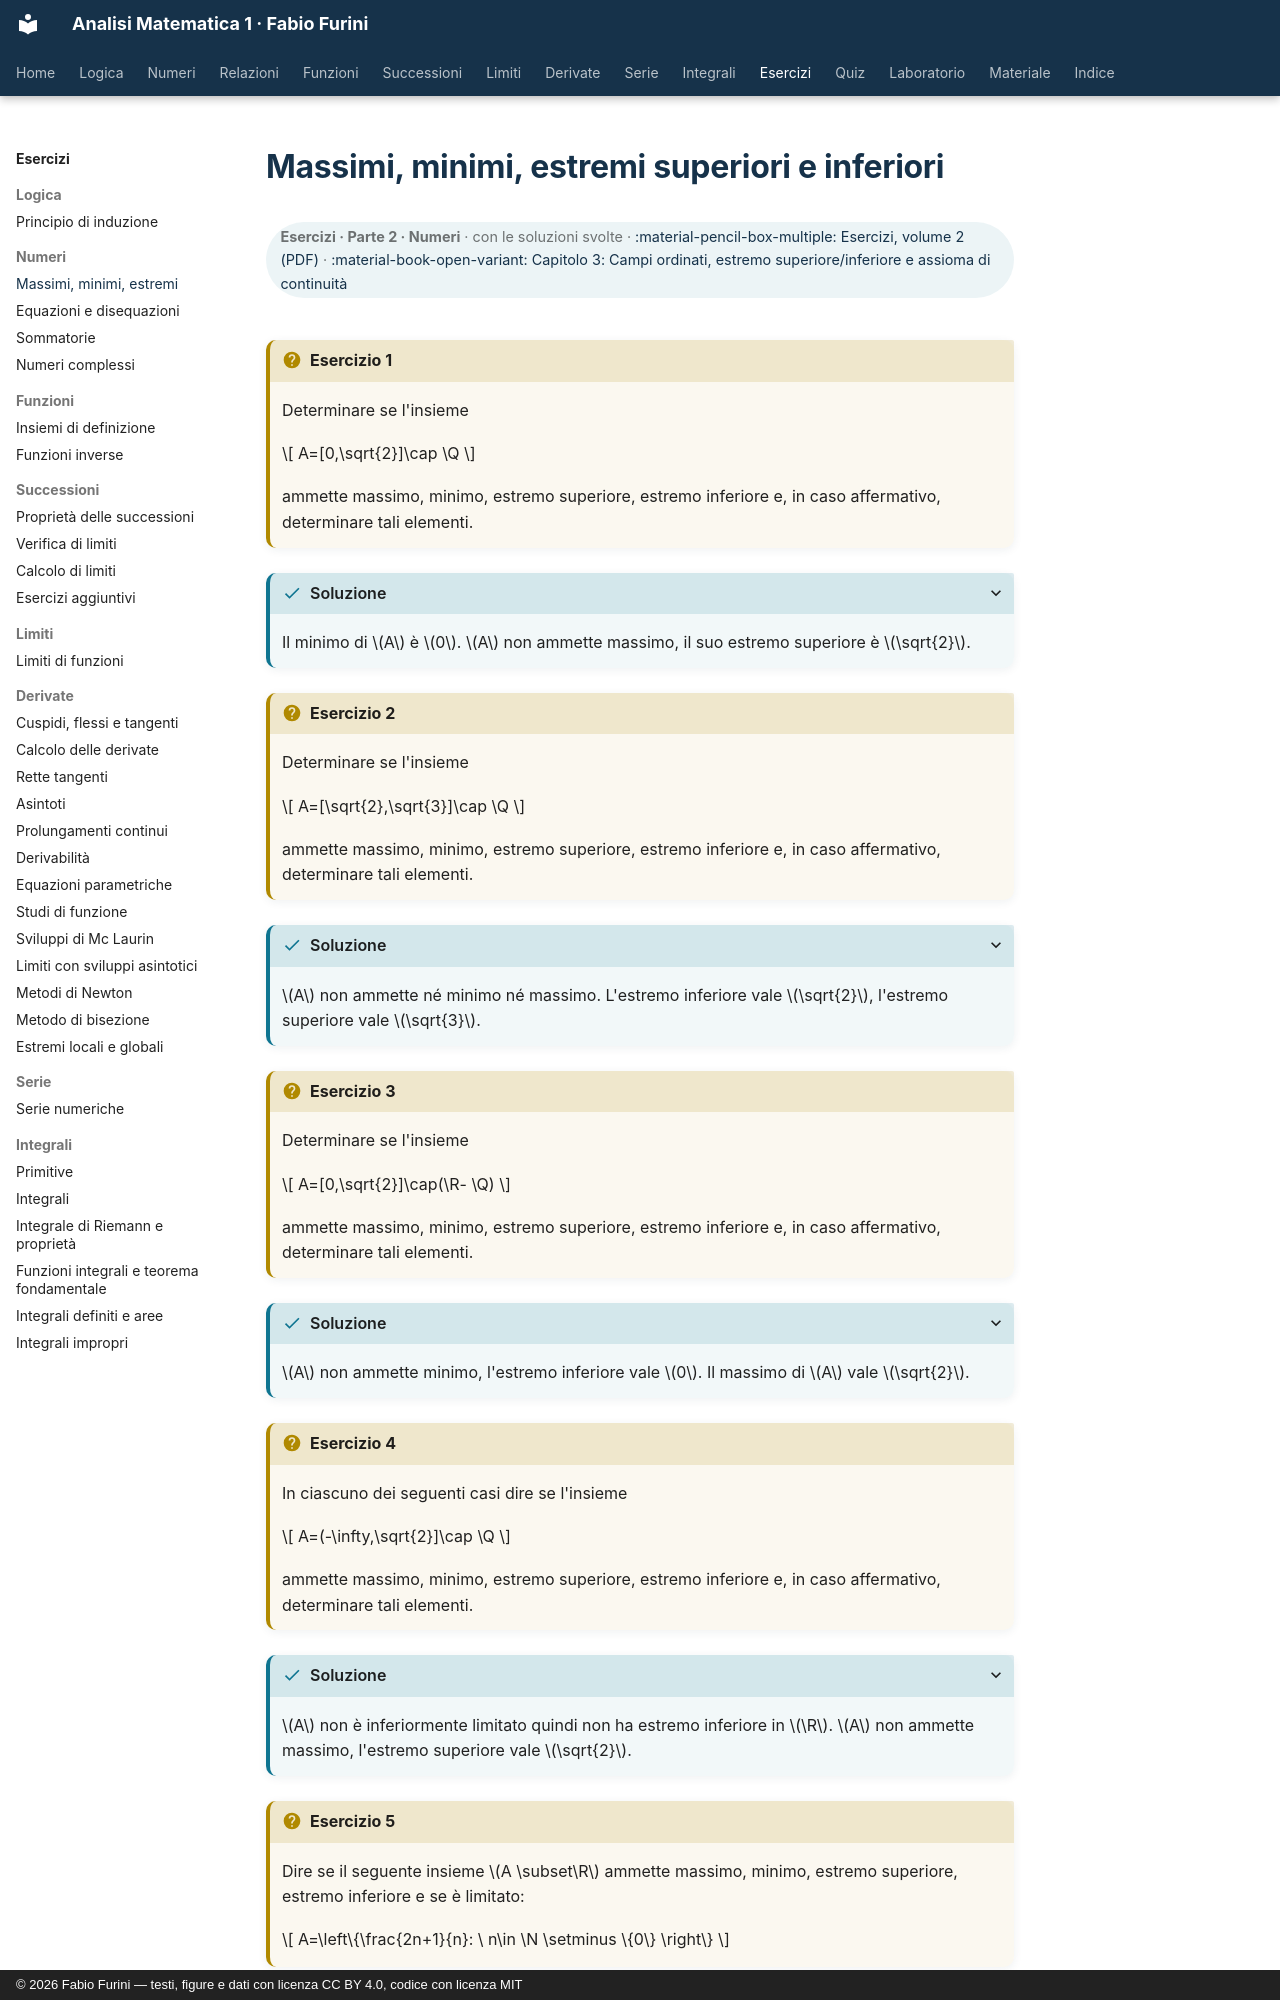

repository: fabiofurini/analisi-matematica-1 · page: esercizi/es-numeri-01-massimi-minimi/index.html · generator: mkdocs · copyright: © 2026 Fabio Furini — testi, figure e dati con licenza CC BY 4.0, codice con licenza MIT

---
title: "Massimi, minimi, estremi superiori e inferiori"
---

# Massimi, minimi, estremi superiori e inferiori

<div class="info-capitolo" markdown>

**Esercizi · Parte 2 · Numeri** · con le soluzioni svolte · [:material-pencil-box-multiple: Esercizi, volume 2 (PDF)](../pdf/esercizi-2-numeri.pdf) · [:material-book-open-variant: Capitolo 3: Campi ordinati, estremo superiore/inferiore e assioma di continuità](../numeri/03-campi-ordinati.md)

</div>

!!! esercizio "Esercizio 1"

    Determinare se l'insieme

    $$
    A=[0,\sqrt{2}]\cap \Q
    $$

    ammette massimo, minimo, estremo superiore, estremo inferiore e, in caso affermativo, determinare tali elementi.

??? soluzione "Soluzione"

    Il minimo di $A$ è $0$. $A$ non ammette massimo, il suo estremo superiore è $\sqrt{2}$.

!!! esercizio "Esercizio 2"

    Determinare se l'insieme

    $$
    A=[\sqrt{2},\sqrt{3}]\cap \Q
    $$

    ammette massimo, minimo, estremo superiore, estremo inferiore e, in caso affermativo, determinare tali elementi.

??? soluzione "Soluzione"

    $A$ non ammette né minimo né massimo. L'estremo inferiore vale $\sqrt{2}$, l'estremo superiore vale $\sqrt{3}$.

!!! esercizio "Esercizio 3"

    Determinare se l'insieme

    $$
    A=[0,\sqrt{2}]\cap(\R-  \Q)
    $$

    ammette massimo, minimo, estremo superiore, estremo inferiore e, in caso affermativo, determinare tali elementi.

??? soluzione "Soluzione"

    $A$ non ammette minimo, l'estremo inferiore vale $0$. Il massimo di $A$ vale $\sqrt{2}$.

!!! esercizio "Esercizio 4"

    In ciascuno dei seguenti casi dire se l'insieme

    $$
    A=(-\infty,\sqrt{2}]\cap \Q
    $$

    ammette massimo, minimo, estremo superiore, estremo inferiore e, in caso affermativo, determinare tali elementi.

??? soluzione "Soluzione"

    $A$ non è inferiormente limitato quindi non ha estremo inferiore in $\R$. $A$ non ammette massimo, l'estremo superiore vale $\sqrt{2}$.

!!! esercizio "Esercizio 5"

    Dire se il seguente insieme $A \subset\R$ ammette massimo, minimo, estremo superiore, estremo inferiore e se è limitato:

    $$
    A=\left\{\frac{2n+1}{n}: \ n\in \N \setminus \{0\} \right\}
    $$
